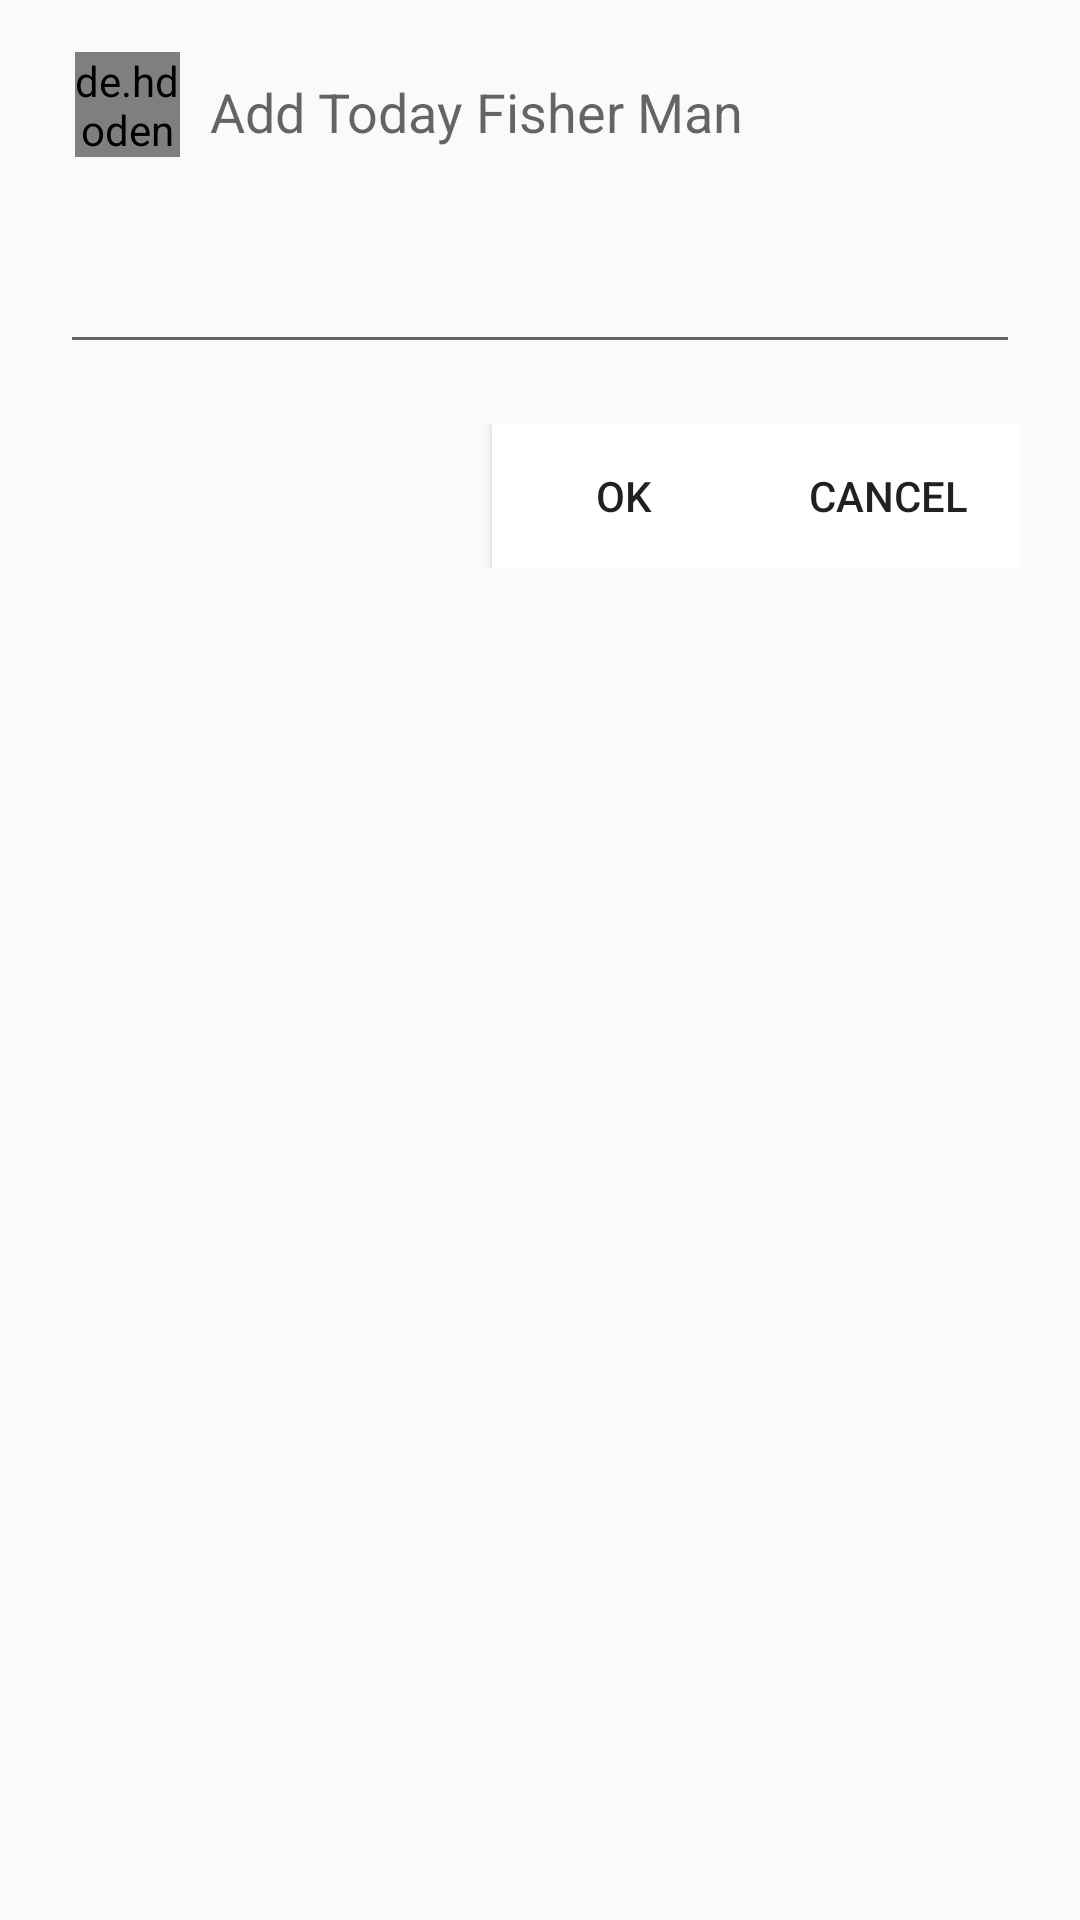

Write the Android layout XML for this screen, with the resource values it uses.
<!-- AndroidManifest.xml: application theme AppTheme -->
<!-- res/layout/add_fisherman.xml -->
<?xml version="1.0" encoding="utf-8"?>
<LinearLayout xmlns:android="http://schemas.android.com/apk/res/android"
    android:orientation="vertical" android:layout_width="match_parent"
    android:layout_height="wrap_content">
<LinearLayout
    android:layout_width="match_parent"
    android:layout_height="wrap_content"
    android:orientation="horizontal">
    <de.hdodenhof.circleimageview.CircleImageView
        android:layout_width="35dp"
        android:layout_height="35dp"
        android:src="@android:drawable/ic_input_add"
        android:id="@+id/ivfishermanFace"
        android:layout_alignParentTop="true"
        android:layout_marginBottom="10dp"
        android:layout_marginTop="15dp"
        android:layout_marginLeft="25dp"
        android:layout_marginRight="10dp"
        android:tint="#000"
        android:layout_gravity="center"/>

    <TextView
        android:layout_width="fill_parent"
        android:layout_height="wrap_content"
        android:textAppearance="?android:attr/textAppearanceMedium"
        android:text="@string/add_today_fisher_man"
        android:id="@+id/textView3"
        android:layout_marginTop="25dp"/>
</LinearLayout>

    <LinearLayout
        android:orientation="vertical"
        android:layout_width="match_parent"
        android:layout_height="wrap_content"
        android:layout_gravity="center_horizontal">

        <EditText
            android:layout_width="fill_parent"
            android:layout_height="wrap_content"
            android:inputType="textPersonName"
            android:ems="10"
            android:id="@+id/editText"
            android:layout_margin="20dp"/>

        <RelativeLayout
            android:orientation="horizontal"
            android:layout_width="match_parent"
            android:layout_height="match_parent"
            android:layout_marginRight="20dp"
            android:layout_marginBottom="25dp">

            <Button
                android:layout_width="wrap_content"
                android:layout_height="wrap_content"
                android:text="Cancel"
                android:id="@+id/cancel"
                android:layout_gravity="center"
                android:layout_alignParentTop="true"
                android:layout_alignParentRight="true"
                android:layout_alignParentEnd="true"
                android:background="#ffff"
                />

            <Button
                android:layout_width="wrap_content"
                android:layout_height="wrap_content"
                android:text="Ok"
                android:id="@+id/ok"
                android:layout_gravity="center"
                android:layout_alignParentTop="true"
                android:layout_toLeftOf="@+id/cancel"
                android:layout_toStartOf="@+id/cancel"
                android:background="#ffff"/>
        </RelativeLayout>
    </LinearLayout>

</LinearLayout>
<!-- resources referenced by this layout -->
<resources>
  <string name="add_today_fisher_man">Add Today Fisher Man</string>
  <style name="AppTheme" parent="Theme.AppCompat.Light.DarkActionBar">
          
          <item name="colorPrimary">@color/colorPrimary</item>
          <item name="colorPrimaryDark">@color/colorPrimaryDark</item>
          <item name="colorAccent">@color/colorPrimary</item>
      </style>
  <color name="colorPrimary">#3F51B5</color>
  <color name="colorPrimaryDark">#303F9F</color>
</resources>
